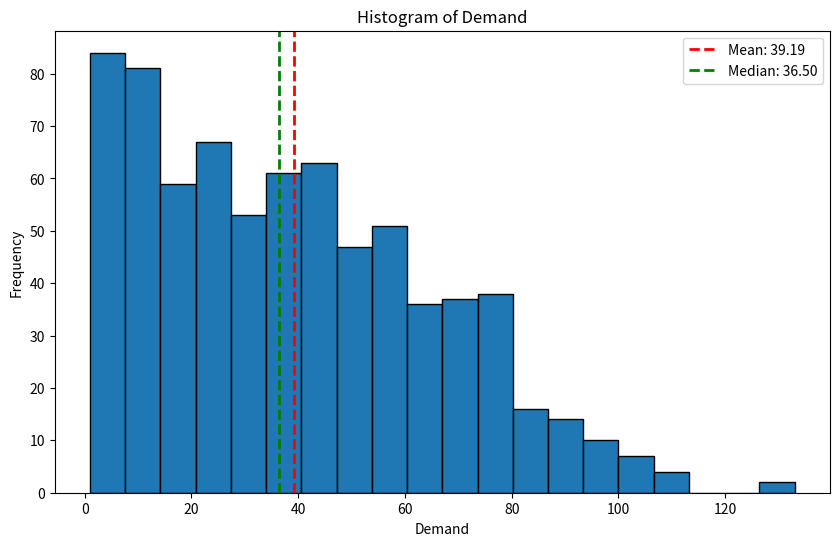

Reproduce this figure in Python.
demand = [
    11,
    7,
    4,
    8,
    5,
    8,
    14,
    6,
    31,
    7,
    7,
    19,
    5,
    6,
    7,
    5,
    14,
    25,
    2,
    4,
    11,
    22,
    8,
    10,
    11,
    16,
    17,
    12,
    7,
    4,
    25,
    2,
    14,
    13,
    25,
    13,
    8,
    17,
    24,
    6,
    19,
    33,
    7,
    18,
    12,
    7,
    3,
    25,
    15,
    38,
    28,
    22,
    5,
    22,
    6,
    10,
    14,
    23,
    40,
    18,
    15,
    41,
    30,
    23,
    17,
    28,
    33,
    28,
    17,
    55,
    15,
    35,
    50,
    39,
    50,
    35,
    45,
    69,
    38,
    23,
    19,
    42,
    39,
    27,
    19,
    22,
    32,
    27,
    36,
    50,
    27,
    56,
    43,
    37,
    39,
    56,
    38,
    32,
    34,
    40,
    30,
    42,
    31,
    56,
    26,
    42,
    59,
    37,
    50,
    51,
    63,
    53,
    24,
    61,
    44,
    58,
    103,
    22,
    52,
    64,
    55,
    60,
    53,
    58,
    30,
    72,
    53,
    78,
    64,
    62,
    75,
    40,
    129,
    64,
    79,
    69,
    49,
    45,
    43,
    62,
    52,
    48,
    83,
    45,
    42,
    83,
    57,
    61,
    81,
    59,
    51,
    68,
    101,
    80,
    43,
    64,
    89,
    94,
    49,
    77,
    74,
    56,
    54,
    67,
    83,
    56,
    70,
    58,
    76,
    74,
    46,
    80,
    48,
    67,
    104,
    41,
    81,
    70,
    69,
    133,
    56,
    56,
    88,
    64,
    58,
    80,
    96,
    60,
    100,
    74,
    44,
    77,
    99,
    109,
    62,
    70,
    56,
    74,
    60,
    36,
    72,
    78,
    62,
    84,
    81,
    67,
    92,
    110,
    41,
    57,
    52,
    96,
    65,
    88,
    44,
    65,
    76,
    73,
    64,
    40,
    64,
    56,
    78,
    43,
    78,
    64,
    67,
    80,
    40,
    71,
    84,
    29,
    53,
    72,
    39,
    63,
    83,
    31,
    57,
    44,
    34,
    97,
    30,
    42,
    83,
    29,
    73,
    67,
    42,
    67,
    32,
    37,
    44,
    58,
    50,
    34,
    69,
    47,
    44,
    46,
    45,
    77,
    74,
    42,
    22,
    88,
    70,
    43,
    47,
    46,
    44,
    53,
    38,
    44,
    37,
    10,
    40,
    26,
    16,
    24,
    38,
    33,
    38,
    67,
    22,
    12,
    33,
    33,
    44,
    27,
    58,
    20,
    29,
    18,
    62,
    10,
    4,
    23,
    14,
    34,
    10,
    10,
    14,
    16,
    10,
    18,
    12,
    36,
    20,
    3,
    12,
    18,
    9,
    6,
    26,
    13,
    16,
    10,
    7,
    6,
    20,
    13,
    6,
    38,
    18,
    7,
    6,
    5,
    13,
    19,
    24,
    6,
    18,
    2,
    10,
    12,
    11,
    5,
    4,
    26,
    2,
    14,
    31,
    28,
    5,
    3,
    4,
    4,
    10,
    3,
    2,
    3,
    29,
    15,
    4,
    5,
    7,
    1,
    41,
    3,
    3,
    6,
    12,
    10,
    14,
    5,
    4,
    9,
    9,
    1,
    29,
    6,
    4,
    1,
    13,
    2,
    2,
    26,
    6,
    2,
    18,
    11,
    9,
    7,
    31,
    18,
    30,
    2,
    8,
    15,
    26,
    6,
    16,
    13,
    10,
    4,
    21,
    11,
    5,
    4,
    18,
    21,
    24,
    4,
    5,
    12,
    18,
    10,
    9,
    33,
    22,
    63,
    25,
    19,
    20,
    15,
    21,
    25,
    15,
    23,
    16,
    19,
    18,
    22,
    23,
    27,
    19,
    47,
    15,
    5,
    17,
    39,
    16,
    43,
    19,
    51,
    27,
    28,
    48,
    14,
    26,
    46,
    38,
    13,
    19,
    48,
    37,
    49,
    40,
    49,
    37,
    38,
    46,
    31,
    41,
    16,
    23,
    26,
    40,
    47,
    25,
    26,
    51,
    28,
    46,
    45,
    43,
    26,
    50,
    26,
    64,
    33,
    57,
    38,
    36,
    40,
    36,
    79,
    43,
    47,
    57,
    37,
    30,
    38,
    79,
    46,
    42,
    43,
    58,
    49,
    42,
    59,
    72,
    48,
    55,
    59,
    32,
    32,
    92,
    51,
    39,
    24,
    71,
    88,
    38,
    59,
    55,
    55,
    75,
    28,
    90,
    27,
    32,
    58,
    78,
    48,
    97,
    106,
    53,
    43,
    59,
    28,
    70,
    72,
    80,
    53,
    52,
    64,
    66,
    62,
    66,
    94,
    88,
    37,
    71,
    89,
    83,
    72,
    86,
    53,
    72,
    107,
    42,
    76,
    44,
    45,
    63,
    53,
    98,
    89,
    92,
    51,
    79,
    95,
    108,
    61,
    47,
    73,
    64,
    45,
    64,
    74,
    75,
    59,
    52,
    71,
    44,
    59,
    48,
    76,
    62,
    41,
    49,
    72,
    81,
    101,
    103,
    35,
    96,
    77,
    57,
    81,
    74,
    52,
    73,
    58,
    93,
    33,
    42,
    59,
    75,
    34,
    77,
    64,
    57,
    91,
    74,
    84,
    30,
    35,
    45,
    55,
    53,
    64,
    56,
    75,
    80,
    30,
    60,
    71,
    60,
    50,
    66,
    67,
    46,
    48,
    71,
    68,
    22,
    36,
    41,
    36,
    58,
    63,
    29,
    29,
    42,
    75,
    85,
    61,
    47,
    39,
    49,
    54,
    25,
    32,
    31,
    36,
    48,
    32,
    50,
    21,
    34,
    49,
    18,
    33,
    30,
    35,
    18,
    33,
    26,
    34,
    34,
    30,
    37,
    65,
    16,
    15,
    17,
    14,
    54,
    17,
    33,
    12,
    15,
    21,
    16,
    24,
    19,
    10,
    26,
    39,
    23,
    14,
    16,
    26,
    21,
    29,
    7,
    13,
    40,
    4,
    22,
    9,
    11,
    29,
    13,
    56,
    12,
    19,
    12,
    26,
    11,
    21,
    9,
    11,
    6,
    8,
    10,
    12,
    3,
    38,
    11,
    13,
    2,
    23,
    9,
    5,
    10,
    9,
    10,
    11,
    9,
    5,
    6,
    27,
    3,
    1,
    4,
    27,
    2,
    13,
    1,
    27,
    3,
    17,
    2,
    8,
    4,
    10,
]


import numpy as np
import matplotlib.pyplot as plt
from scipy import stats

# Calculate basic statistics
mean_demand = np.mean(demand)
median_demand = np.median(demand)
std_demand = np.std(demand)

# Create a histogram
plt.figure(figsize=(10, 6))
plt.hist(demand, bins=20, edgecolor="black")
plt.title("Histogram of Demand")
plt.xlabel("Demand")
plt.ylabel("Frequency")

# Add vertical lines for mean and median
plt.axvline(
    mean_demand,
    color="red",
    linestyle="dashed",
    linewidth=2,
    label=f"Mean: {mean_demand:.2f}",
)
plt.axvline(
    median_demand,
    color="green",
    linestyle="dashed",
    linewidth=2,
    label=f"Median: {median_demand:.2f}",
)

plt.legend()

# Perform Shapiro-Wilk test for normality
_, p_value = stats.shapiro(demand)

# Print statistics and test result
print(f"Mean demand: {mean_demand:.2f}")
print(f"Median demand: {median_demand:.2f}")
print(f"Standard deviation: {std_demand:.2f}")
print(f"Shapiro-Wilk test p-value: {p_value:.4f}")

if p_value > 0.05:
    print("The demand distribution is likely normal (fail to reject null hypothesis)")
else:
    print("The demand distribution is likely not normal (reject null hypothesis)")

plt.show()
